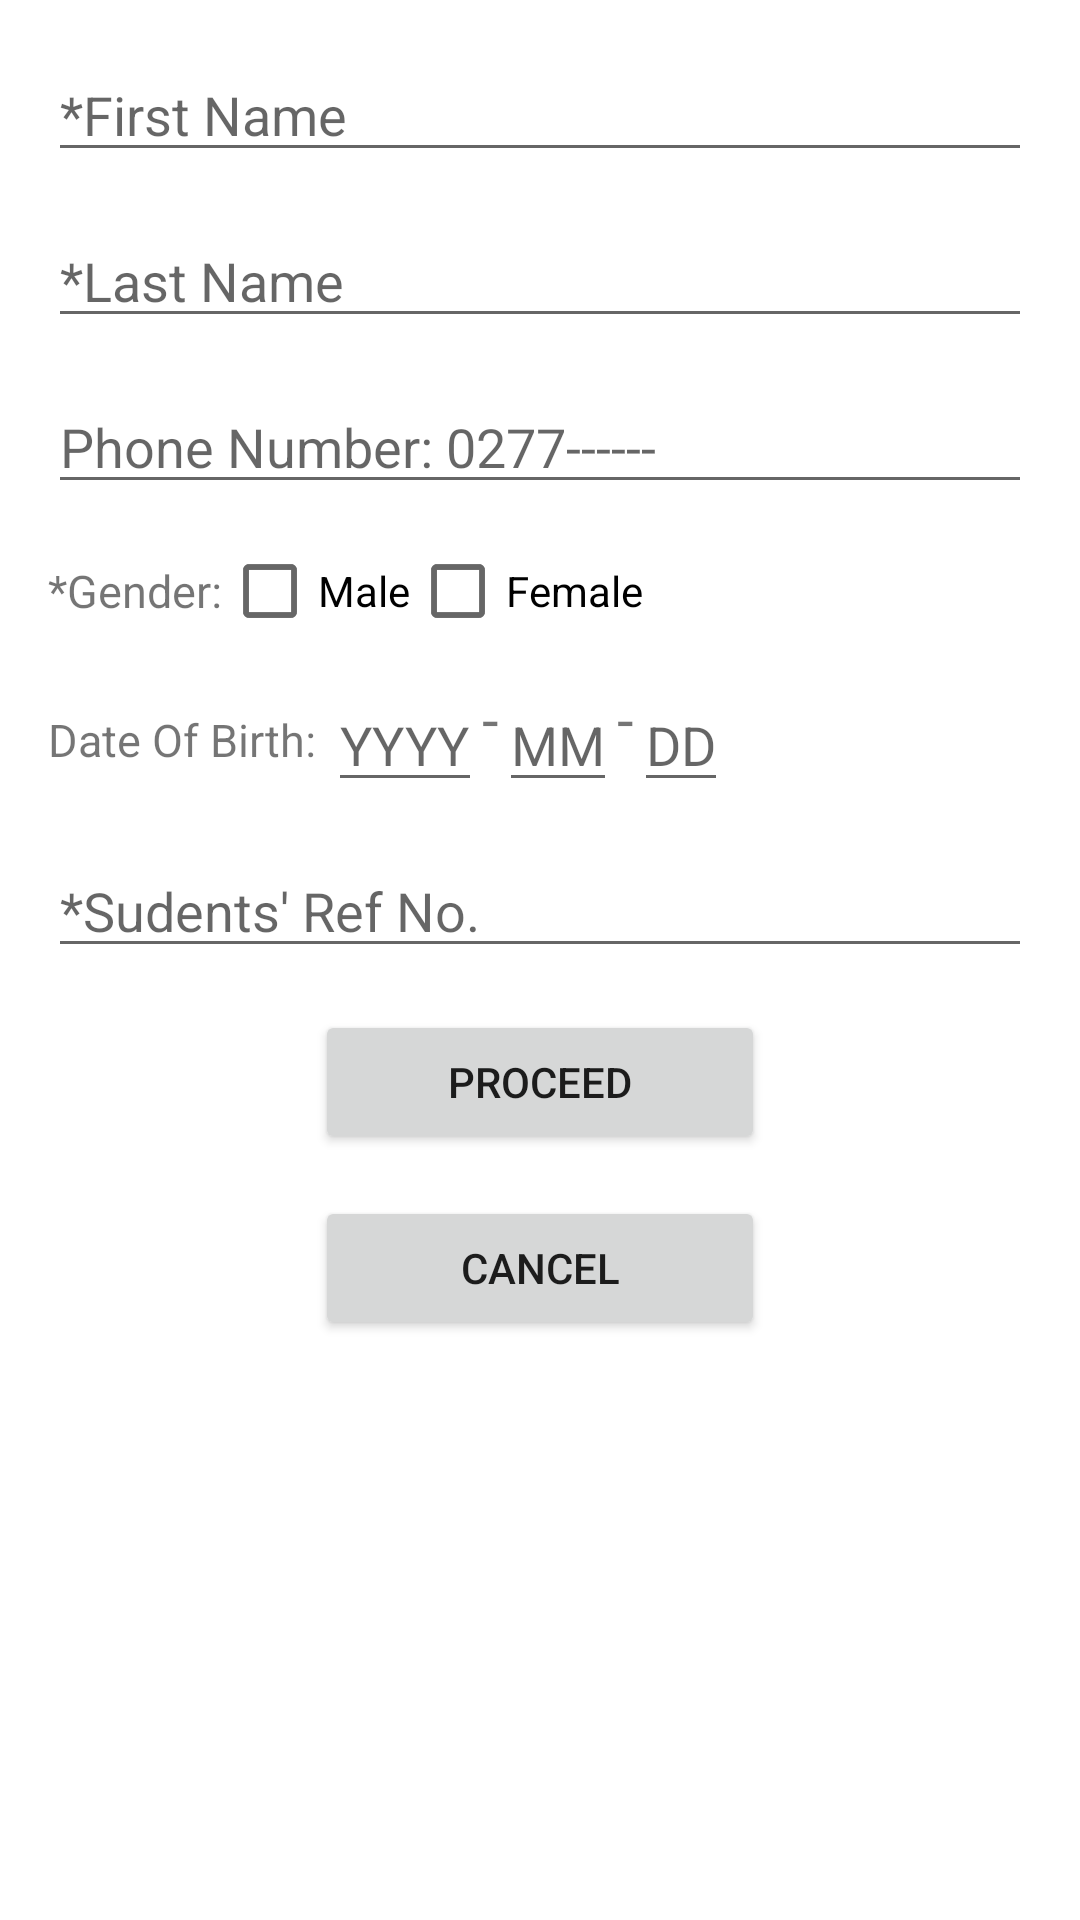

The Android layout XML behind this screen, and the referenced resources:
<!-- AndroidManifest.xml: application theme AppTheme -->
<!-- res/layout/activity_registration.xml -->
<RelativeLayout xmlns:android="http://schemas.android.com/apk/res/android"
                xmlns:tools="http://schemas.android.com/tools"
                android:layout_width="match_parent"
                android:layout_height="match_parent"
                android:background="#ffffff"
                android:orientation="vertical"
                android:paddingBottom="@dimen/activity_vertical_margin"
                android:paddingLeft="@dimen/activity_horizontal_margin"
                android:paddingRight="@dimen/activity_horizontal_margin"
                android:paddingTop="@dimen/activity_vertical_margin"
                tools:context="com.roomiegh.roomie.activities.RegistrationActivity">

    <ImageView
        android:id="@+id/ivRegRegister"
        android:layout_width="wrap_content"
        android:layout_height="wrap_content"
        android:layout_alignParentTop="true"
        android:layout_centerHorizontal="true"
        android:background="@drawable/register"/>

    <ScrollView
        android:layout_width="match_parent"
        android:layout_height="match_parent"
        android:layout_below="@id/ivRegRegister">

        <LinearLayout
            android:layout_width="match_parent"
            android:layout_height="match_parent"
            android:orientation="vertical">

            <EditText
                android:id="@+id/etRegFirstName"
                android:layout_width="match_parent"
                android:layout_height="wrap_content"
                android:layout_marginBottom="7dp"
                android:hint="*First Name"
                android:inputType="textPersonName"
                />

            <EditText
                android:id="@+id/etRegLastName"
                android:layout_width="match_parent"
                android:layout_height="wrap_content"
                android:layout_marginBottom="7dp"
                android:layout_marginTop="7dp"
                android:hint="*Last Name"
                android:inputType="textPersonName"/>

            <EditText
                android:id="@+id/etRegPhone"
                android:layout_width="match_parent"
                android:layout_height="wrap_content"
                android:layout_marginBottom="7dp"
                android:layout_marginTop="7dp"
                android:hint="Phone Number: 0277------"
                android:inputType="phone"
                android:maxLength="10"/>

            <RelativeLayout
                android:layout_width="match_parent"
                android:layout_height="30dp"
                android:layout_marginBottom="7dp"
                android:layout_marginTop="7dp">

                <TextView
                    android:id="@+id/tvRegGender"
                    android:layout_width="wrap_content"
                    android:layout_height="wrap_content"
                    android:layout_centerVertical="true"
                    android:text="*Gender:"
                    android:textSize="15sp"/>

                <CheckBox
                    android:id="@+id/cbRegMale"
                    android:layout_width="wrap_content"
                    android:layout_height="wrap_content"
                    android:layout_toRightOf="@id/tvRegGender"
                    android:checked="false"
                    android:text="Male"
                    />

                <CheckBox
                    android:id="@+id/cbRegFemale"
                    android:layout_width="wrap_content"
                    android:layout_height="wrap_content"
                    android:layout_toRightOf="@id/cbRegMale"
                    android:checked="false"
                    android:text="Female"
                    />
                
            </RelativeLayout>

            <RelativeLayout
                android:layout_width="match_parent"
                android:layout_height="wrap_content"
                android:orientation="horizontal"
                >
                <TextView
                    android:id="@+id/tvDOB"
                    android:layout_width="wrap_content"
                    android:layout_height="wrap_content"
                    android:text="Date Of Birth: "
                    android:layout_centerVertical="true"
                    android:textSize="15sp"/>
                <EditText
                    android:id="@+id/etRegYear"
                    android:layout_toRightOf="@id/tvDOB"
                    android:layout_width="wrap_content"
                    android:layout_height="wrap_content"
                    android:layout_marginBottom="7dp"
                    android:layout_marginTop="7dp"
                    android:hint="YYYY"
                    android:inputType="number"
                    android:maxLength="4"/>
                <TextView
                    android:id="@+id/dash1"
                    android:layout_toRightOf="@id/etRegYear"
                    android:layout_width="wrap_content"
                    android:layout_height="wrap_content"
                    android:layout_marginBottom="7dp"
                    android:layout_marginTop="7dp"
                    android:text="-"
                    android:textSize="20sp"/>
                <EditText
                    android:id="@+id/etRegMonth"
                    android:layout_toRightOf="@id/dash1"
                    android:layout_width="wrap_content"
                    android:layout_height="wrap_content"
                    android:layout_marginBottom="7dp"
                    android:layout_marginTop="7dp"
                    android:hint="MM"
                    android:inputType="number"
                    android:maxLength="2"/>
                <TextView
                    android:id="@+id/dash2"
                    android:layout_toRightOf="@id/etRegMonth"
                    android:layout_width="wrap_content"
                    android:layout_height="wrap_content"
                    android:layout_marginBottom="7dp"
                    android:layout_marginTop="7dp"
                    android:text="-"
                    android:textSize="20sp"/>
                <EditText
                    android:id="@+id/etRegDay"
                    android:layout_toRightOf="@id/dash2"
                    android:layout_width="wrap_content"
                    android:layout_height="wrap_content"
                    android:layout_marginBottom="7dp"
                    android:layout_marginTop="7dp"
                    android:hint="DD"
                    android:inputType="number"
                    android:maxLength="2"/>

            </RelativeLayout>

            <EditText
                android:id="@+id/etRegRefNo"
                android:layout_width="match_parent"
                android:layout_height="wrap_content"
                android:layout_marginBottom="7dp"
                android:layout_marginTop="7dp"
                android:hint="*Sudents&apos; Ref No."
                android:inputType="number"
                android:maxLength="8"/>

            <Button
                android:id="@+id/btRegProceed"
                android:layout_width="150dp"
                android:layout_height="wrap_content"
                android:layout_gravity="center"
                android:layout_marginBottom="7dp"
                android:layout_marginTop="7dp"
                android:text="Proceed"/>

            <Button
                android:id="@+id/btRegCancel"
                android:layout_width="150dp"
                android:layout_height="wrap_content"
                android:layout_gravity="center"
                android:layout_marginBottom="7dp"
                android:layout_marginTop="7dp"
                android:text="Cancel"
                />

        </LinearLayout>
    </ScrollView>
</RelativeLayout>
<!-- resources referenced by this layout -->
<resources>
  <dimen name="activity_horizontal_margin">16dp</dimen>
  <dimen name="activity_vertical_margin">16dp</dimen>
  <style name="AppTheme" parent="Theme.AppCompat.Light.NoActionBar">
          
          <item name="colorPrimary">@color/ColorPrimary</item>
          <item name="colorPrimaryDark">@color/ColorPrimaryDark</item>
          <item name="colorAccent">@color/colorAccent</item>
      </style>
  <color name="ColorPrimary">#FF087ADA</color>
  <color name="ColorPrimaryDark">#FF0873CC</color>
  <color name="colorAccent">#02acfa</color>
</resources>
